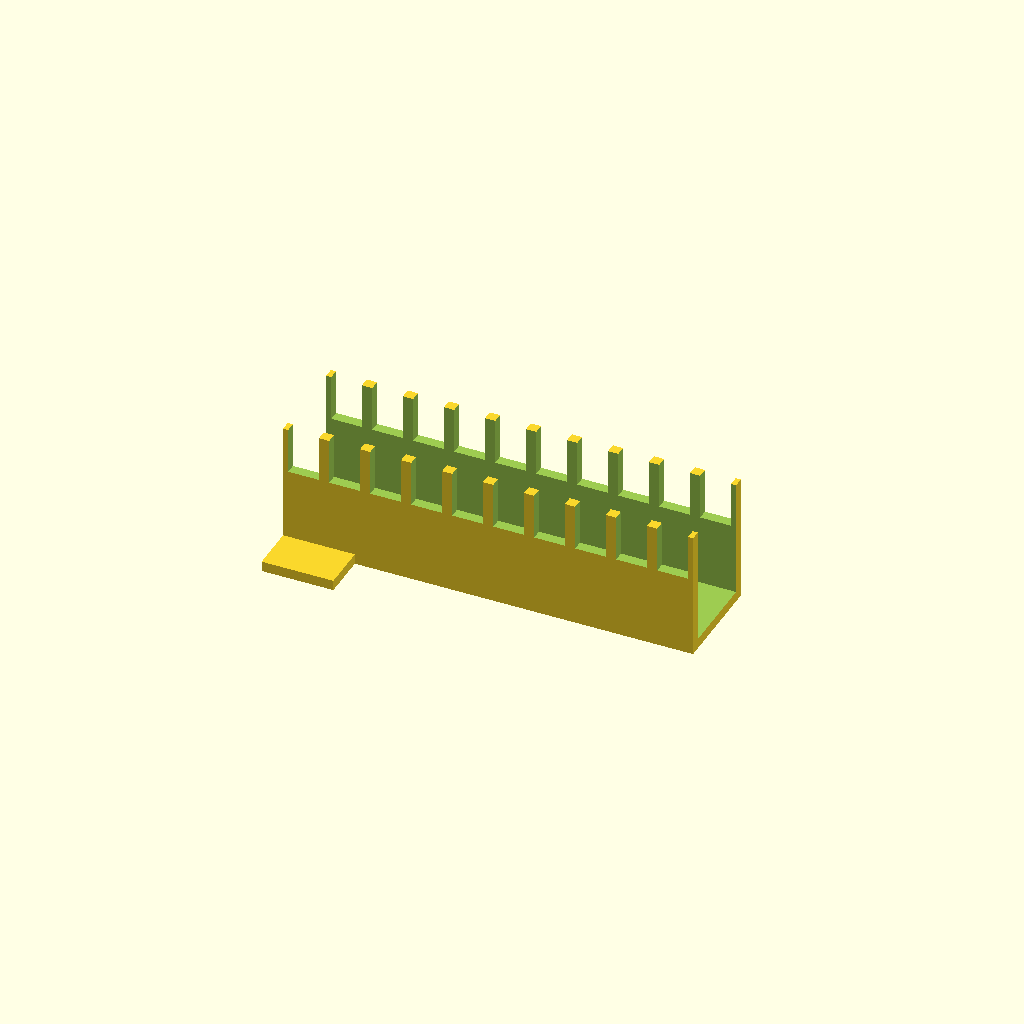
Cell 1: rendered with the file's own defaults.
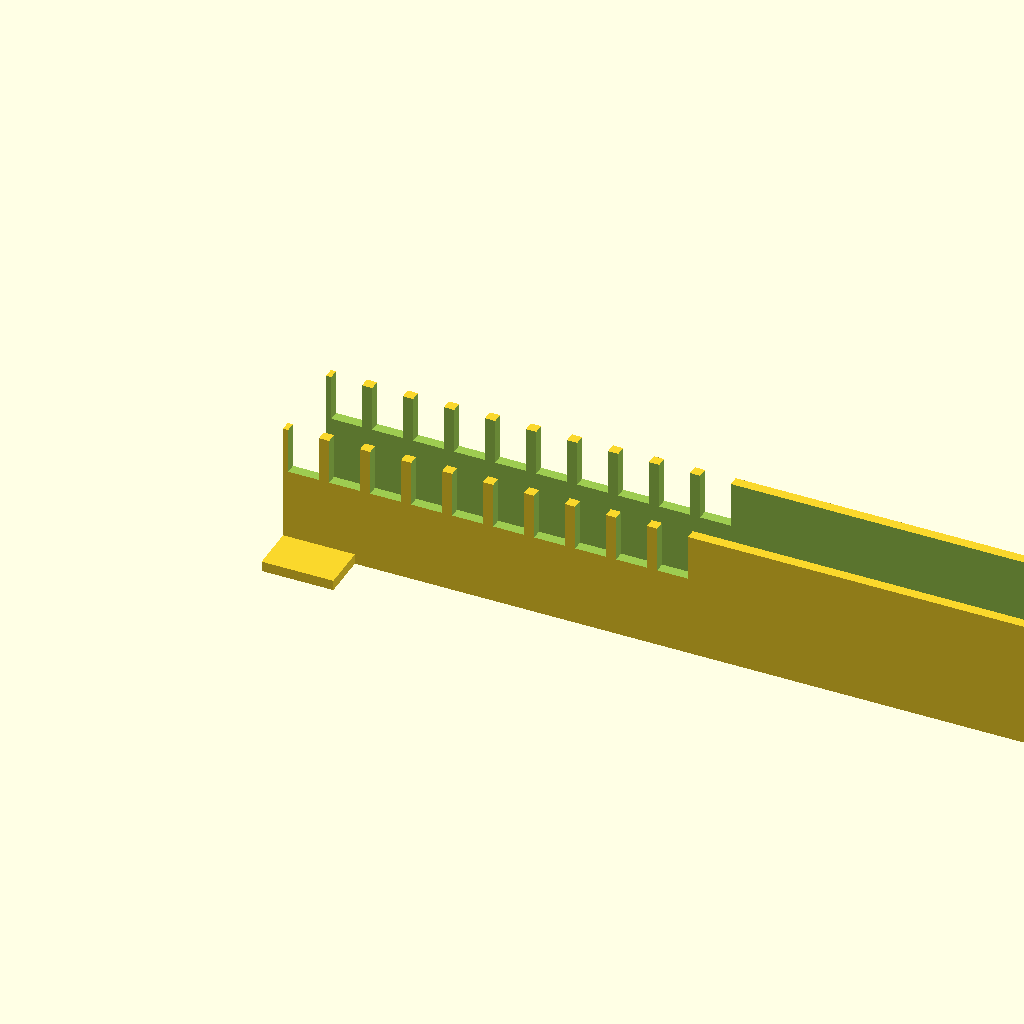
Cell 2 — tray_len set to 160, the other parameters unchanged.
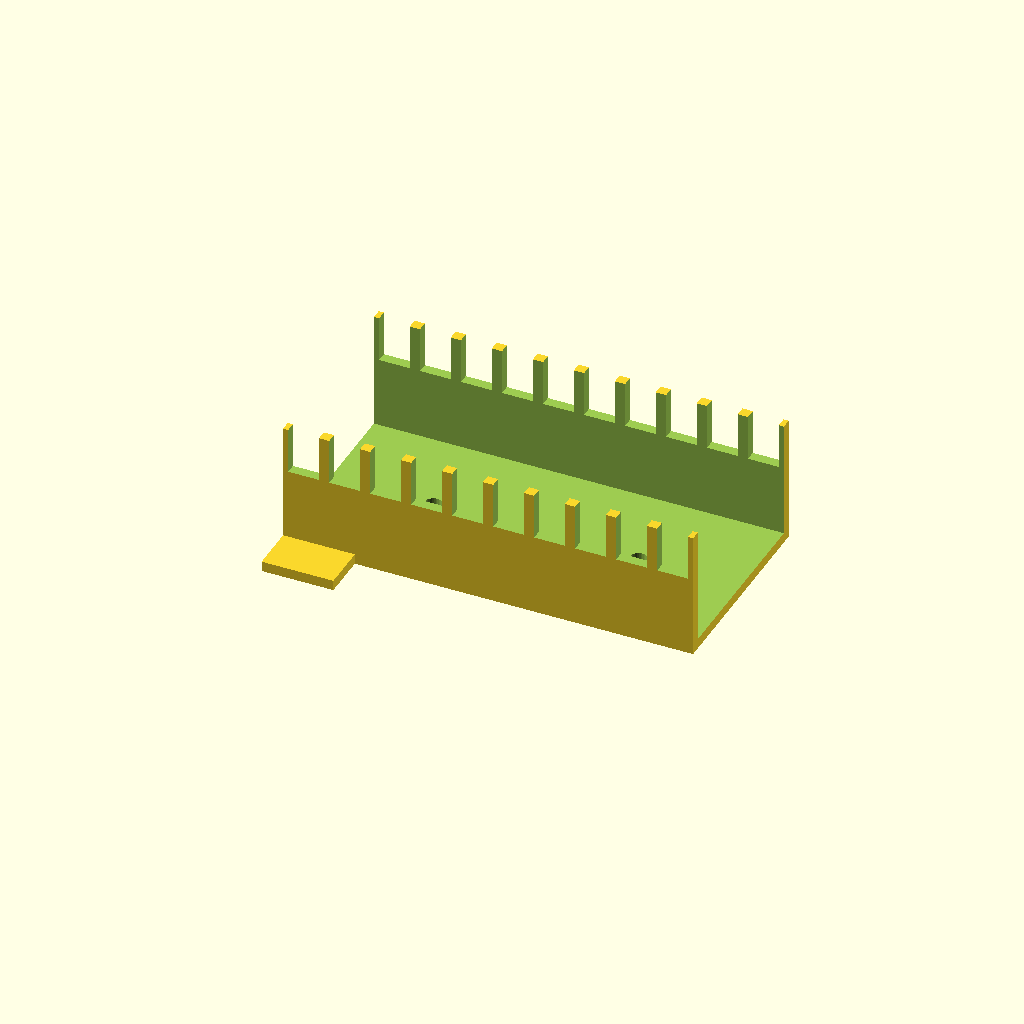
Cell 3: tray_w = 40 (everything else at default).
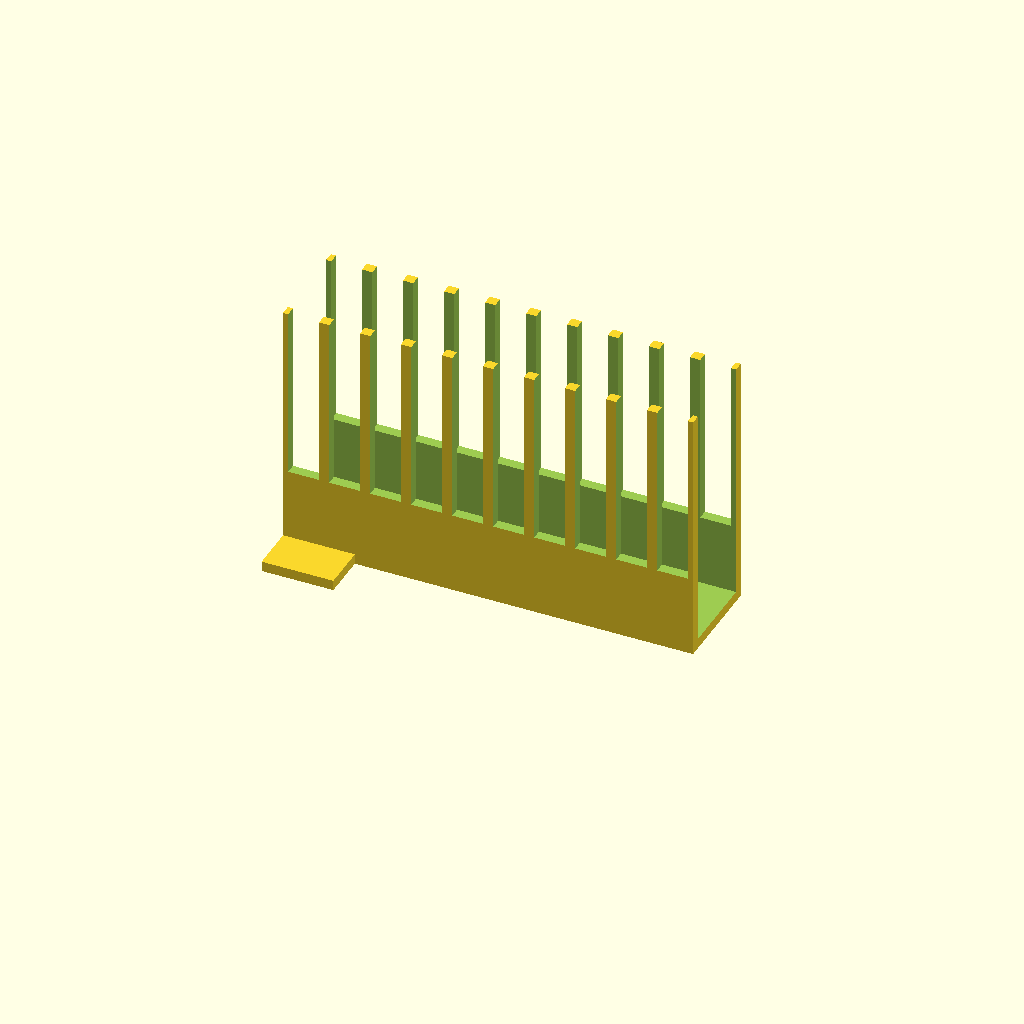
Cell 4: the same model with tray_h = 50.
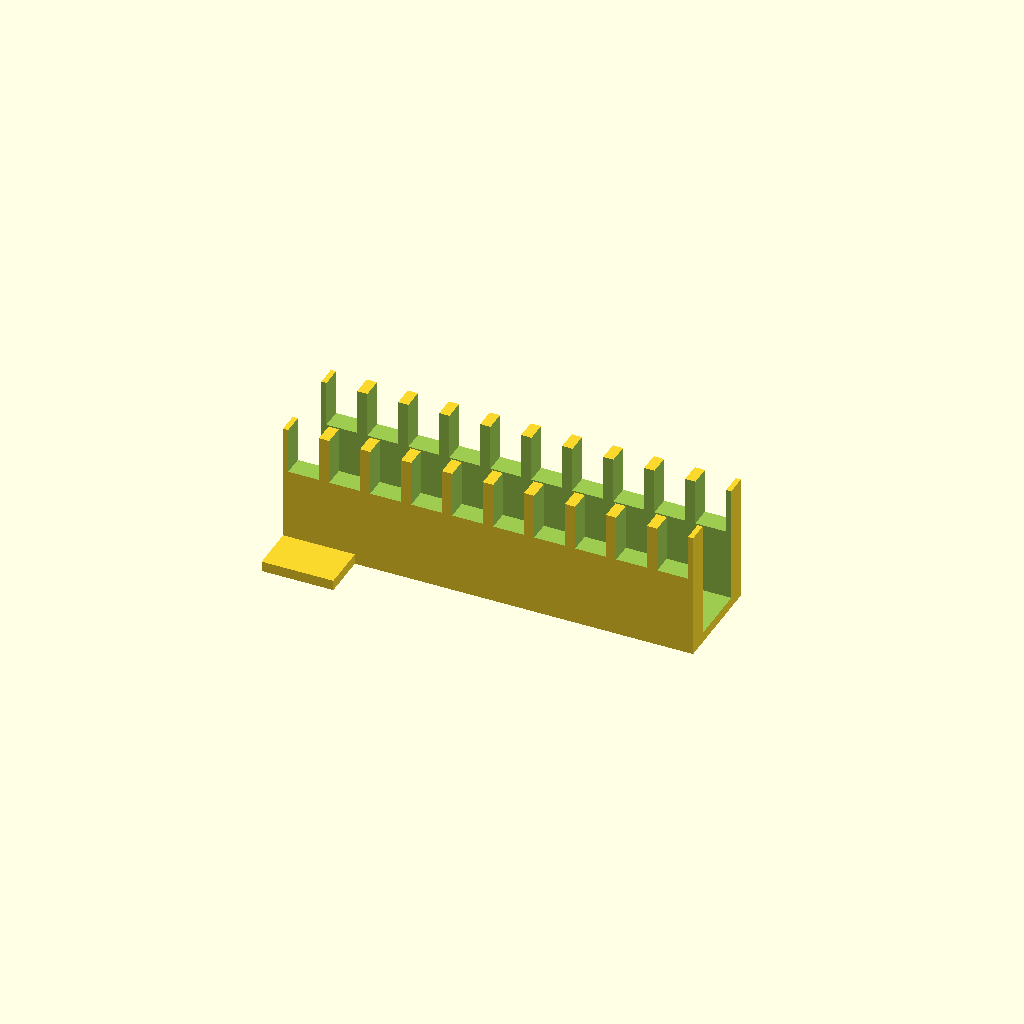
Cell 5: the same model with tray_t = 4.
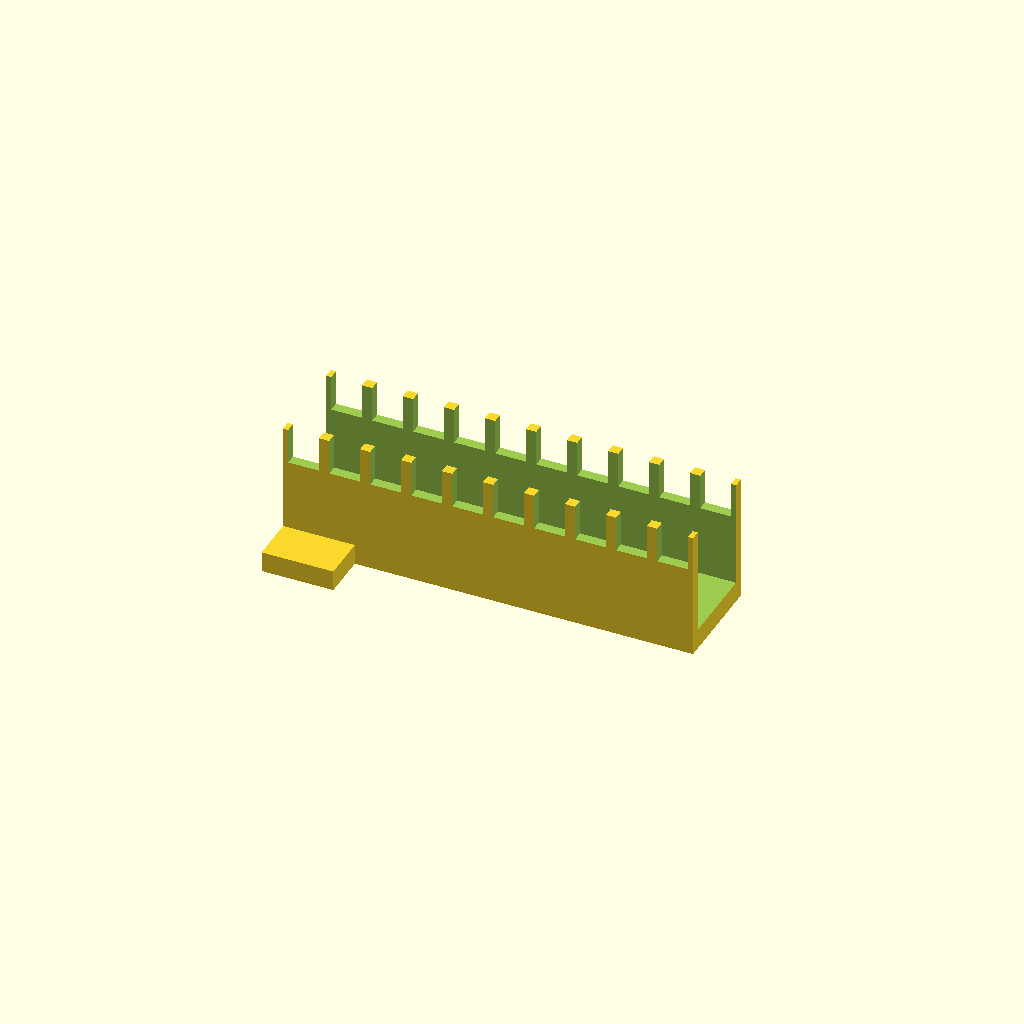
Cell 6 — floor_t set to 4, the other parameters unchanged.
One fixed orthographic camera (rotation 55°, 0°, 25°; colour scheme Cornfield) for every cell.
OpenSCAD source file optional_data/data/gen2/ducts/part_0038.scad:
$fn = 32;

// ----------------------------------------------------------------------
// Cable duct: 80 x 20 x 25 mm, 10 fingers
// ----------------------------------------------------------------------

// --- parameters (mm) ---
tray_len = 80;            // duct length, X
tray_w = 20;              // duct width, Y
tray_h = 25;              // duct height, Z
tray_t = 2;               // side wall thickness
floor_t = 2;              // floor thickness
slot_w = 6;               // finger slot width
slot_h = 14;              // finger slot height
fingers = 10;             // number of finger slots per side
pitch = 8;                // finger pitch
hole_d = 3.4;             // floor mounting hole
hole_n = 2;               // mounting holes in the floor
ear_w = 10;               // mounting ear width
ear_l = 14;               // mounting ear length

module shell() {
  difference() {
    cube([tray_len, tray_w, tray_h]);
    /* open top channel */
    translate([-tray_t - 1, tray_t, floor_t])
      cube([tray_len + 2 * tray_t + 2, tray_w - 2 * tray_t, tray_h + 1]);
  }
}

module ears() {
  translate([0, -ear_w + 1, 0]) cube([ear_l, ear_w, floor_t]);
  translate([0, tray_w - 1, 0]) cube([ear_l, ear_w, floor_t]);
}

difference() {
  union() {
    shell();
    ears();
  }
  /* finger slots cut through both side walls */
  for (i = [0 : fingers - 1]) translate([pitch / 2 + i * pitch - slot_w / 2, -1, floor_t + slot_h]) cube([slot_w, tray_w + 2, tray_h]);
  for (i = [0 : hole_n - 1]) translate([(tray_len / hole_n) * (i + 0.5), tray_w / 2, -1]) cylinder(h = floor_t + 2, d = hole_d);
}
Customizer parameters (derived from the source; name, type, default, range or options):
tray_len: number, default 80
tray_w: number, default 20
tray_h: number, default 25
tray_t: number, default 2
floor_t: number, default 2
slot_w: number, default 6
slot_h: number, default 14
fingers: number, default 10
pitch: number, default 8
hole_d: number, default 3.4
hole_n: number, default 2
ear_w: number, default 10
ear_l: number, default 14
